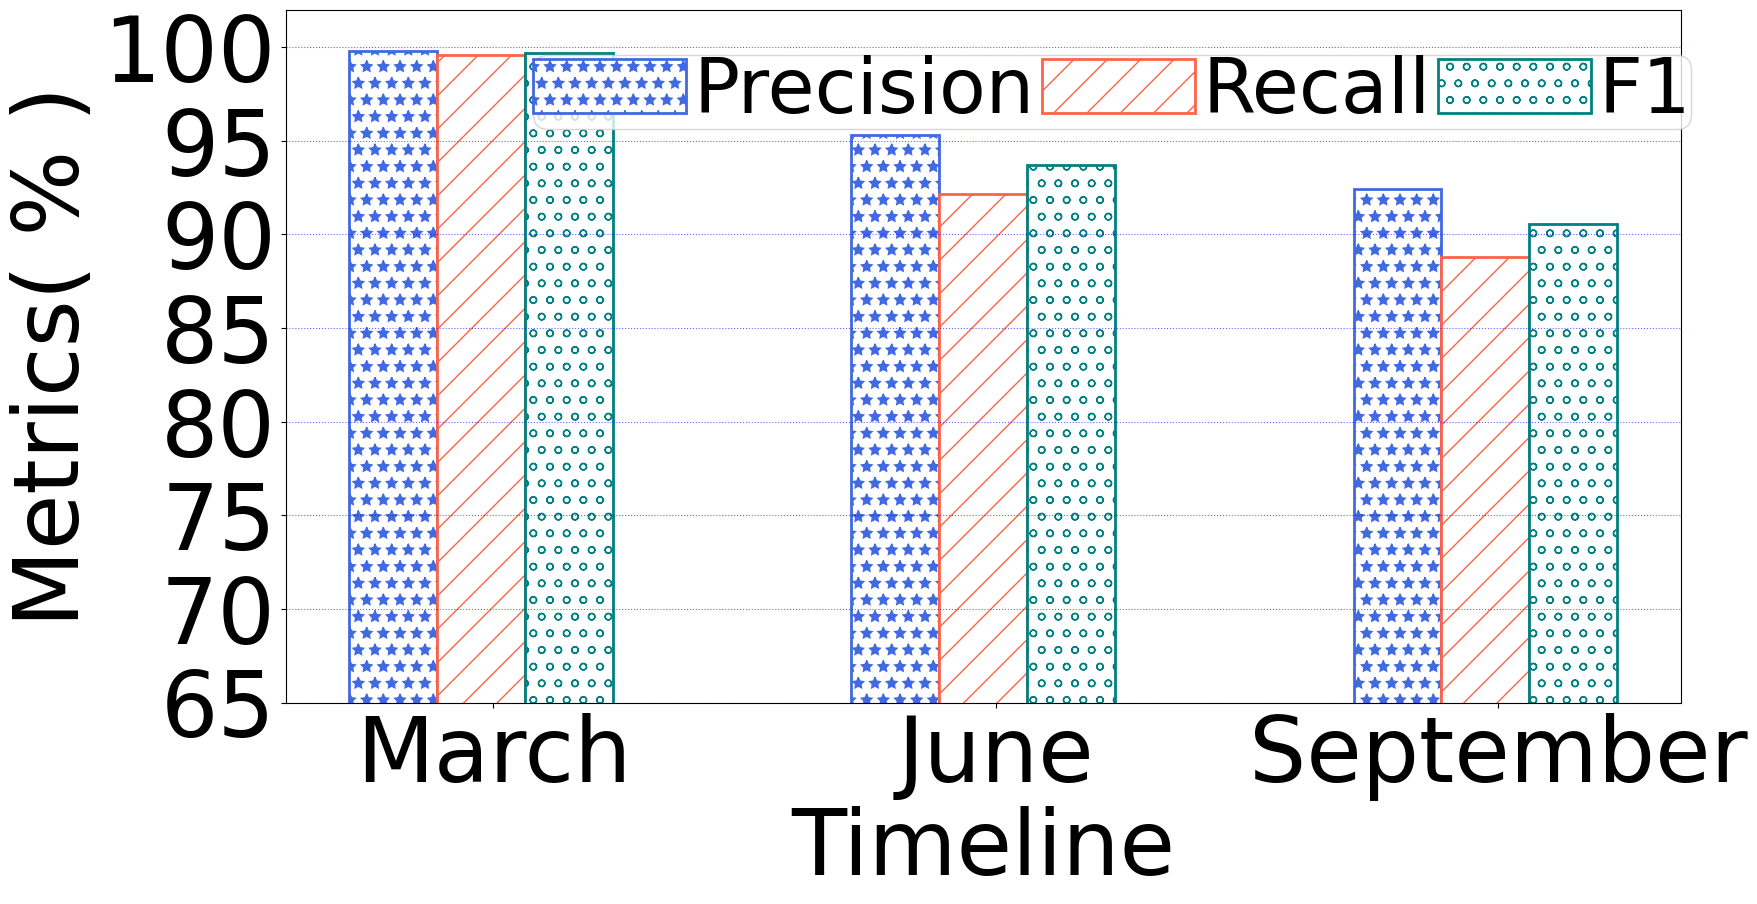

Reproduce this figure in Python. (Note: this script raises an exception after producing the figure.)
import matplotlib.pyplot as plt
import numpy as np
# 95,0.9914333820343018,0.9924179911613464,0.7800747704049367,0.9384438939412802,0.9455057630020984]
mar = [0.9980767369270325,0.9957967400550842,0.9969354349013883]
jun = [0.95331085, 0.92148304, 0.9371267780505829]
sep = [0.9241342, 0.88817954, 0.9058001841522941]
labels = ['Precision','Recall','F1']
mar,jun,sep = list(map(lambda x:x*100,mar)),list(map(lambda x:x*100 ,jun)),list(map(lambda x:x*100 ,sep))
model =['March','June','September']
plt.figure(figsize=(18,9))
plt.rc('font',family='Times New Roman')
plt.figure(1)
plt.ylim([0,8])
plt.ylim([65.0,102.0])
plt.yticks(np.arange(65, 101.2, 5),fontsize = 65)
x = 2*np.arange(len(model))+ 0.7  # x轴刻度标签位置
width = 0.35
plt.xticks(x+0.7 ,model,rotation=0,fontsize = 65)  # 绘制x刻度标签
plt.ylabel('Metrics( % )',fontsize = 65)
plt.xlabel('Timeline',fontsize = 65)
hatch_list=['*','/','o']
ec_list = ['royalblue','tomato','teal']
# ec_list = ['tomato','royalblue','indianred','green','goldenrod','teal','orangered']
inter =0.2
xbar = [0,width,width*2]
for i in range(3):
    plt.bar(1.0+xbar[i], width=width,align='center', hatch =hatch_list[i],height=mar[i],ec=ec_list[i],lw = 2,color = 'w',label = labels[i])

# plt.bar(1.0+width, width=width,align='center', hatch ='x',height=dense[0],ec='tomato',lw = 2,color = 'w',label = labels[1])
# plt.bar(1.0+width*2, width=width,align='center', hatch ='/',height=dense[0],ec='tomato',lw = 2,color = 'w',label = labels[2])
# plt.bar(1.0+width*3, width=width,align='center', hatch ='v',height=dense[0],ec='tomato',lw = 2,color = 'w',label = labels[3])
# plt.bar(1.0+width*4, width=width,align='center', hatch ='',height=dense[0],ec='tomato',lw = 2,color = 'w',label = labels[4])
# plt.bar(1.0+width*5, width=width,align='center', hatch ='*',height=dense[0],ec='tomato',lw = 2,color = 'w',label = labels[5])
# plt.bar(1.0+width*6, width=width,align='center', hatch ='*',height=dense[0],ec='tomato',lw = 2,color = 'w',label = labels[6])
# plt.bar(1.0+width*7, width=width,align='center', hatch ='*',height=dense[0],ec='tomato',lw = 2,color = 'w',label = labels[7])

for i in range(3):
    plt.bar(3.0+xbar[i], width=width,align='center', hatch =hatch_list[i],height=jun[i],ec=ec_list[i],lw = 2,color = 'w')

# plt.bar(3.0, width=width,align='center', hatch ='*',height=cnn[0],ec='tomato',lw = 2,color = 'w')
# plt.bar(3.0+width, width=width,align='center', hatch ='*',height=cnn[1],ec='tomato',lw = 2,color = 'w')
# plt.bar(3.0+width*2, width=width,align='center', hatch ='*',height=cnn[2],ec='tomato',lw = 2,color = 'w')
# plt.bar(3.0+width*3, width=width,align='center', hatch ='*',height=cnn[3],ec='tomato',lw = 2,color = 'w')
# plt.bar(3.0+width*4, width=width,align='center', hatch ='*',height=cnn[4],ec='tomato',lw = 2,color = 'w')
# plt.bar(3.0+width*5, width=width,align='center', hatch ='*',height=cnn[5],ec='tomato',lw = 2,color = 'w')
# plt.bar(3.0+width*6, width=width,align='center', hatch ='*',height=cnn[6],ec='tomato',lw = 2,color = 'w')
# plt.bar(3.0+width*7, width=width,align='center', hatch ='*',height=cnn[7],ec='tomato',lw = 2,color = 'w')

for i in range(3):
    plt.bar(5.0+xbar[i], width = width, align = 'center', hatch = hatch_list[i], height = sep[i], ec = ec_list[i], lw = 2, color = 'w')


    # plt.bar(5.0, width=width,align='center', hatch ='*',height=lstm[0],ec='tomato',lw = 2,color = 'w')
# plt.bar(5.0+width, width=width,align='center', hatch ='*',height=lstm[1],ec='tomato',lw = 2,color = 'w')
# plt.bar(5.0+width*2, width=width,align='center', hatch ='*',height=lstm[2],ec='tomato',lw = 2,color = 'w')
# plt.bar(5.0+width*3, width=width,align='center', hatch ='*',height=lstm[3],ec='tomato',lw = 2,color = 'w')
# plt.bar(5.0+width*4, width=width,align='center', hatch ='*',height=lstm[4],ec='tomato',lw = 2,color = 'w')
# plt.bar(5.0+width*5, width=width,align='center', hatch ='*',height=lstm[5],ec='tomato',lw = 2,color = 'w')
# plt.bar(5.0+width*6, width=width,align='center', hatch ='*',height=lstm[6],ec='tomato',lw = 2,color = 'w')
# plt.bar(5.0+width*7, width=width,align='center', hatch ='*',height=lstm[7],ec='tomato',lw = 2,color = 'w')

plt.grid(True,linestyle=':',color='b',alpha=0.6,axis='y')
# handles, labels = get_legend_handles_labels()
# ax.legend(handles[::-1], labels[::-1], title='Line', loc='upper left')
plt.legend(ncol = 3,loc = 'upper right',borderpad=0,fontsize=55,columnspacing=0.1,labelspacing=0.1,handletextpad=0.1,bbox_to_anchor =(1.035,0.99))
# plt.legend()
plt.savefig("../pic/three_months.pdf",bbox_inches='tight')
# plt.savefig("net_overall.jpg")
plt.show()